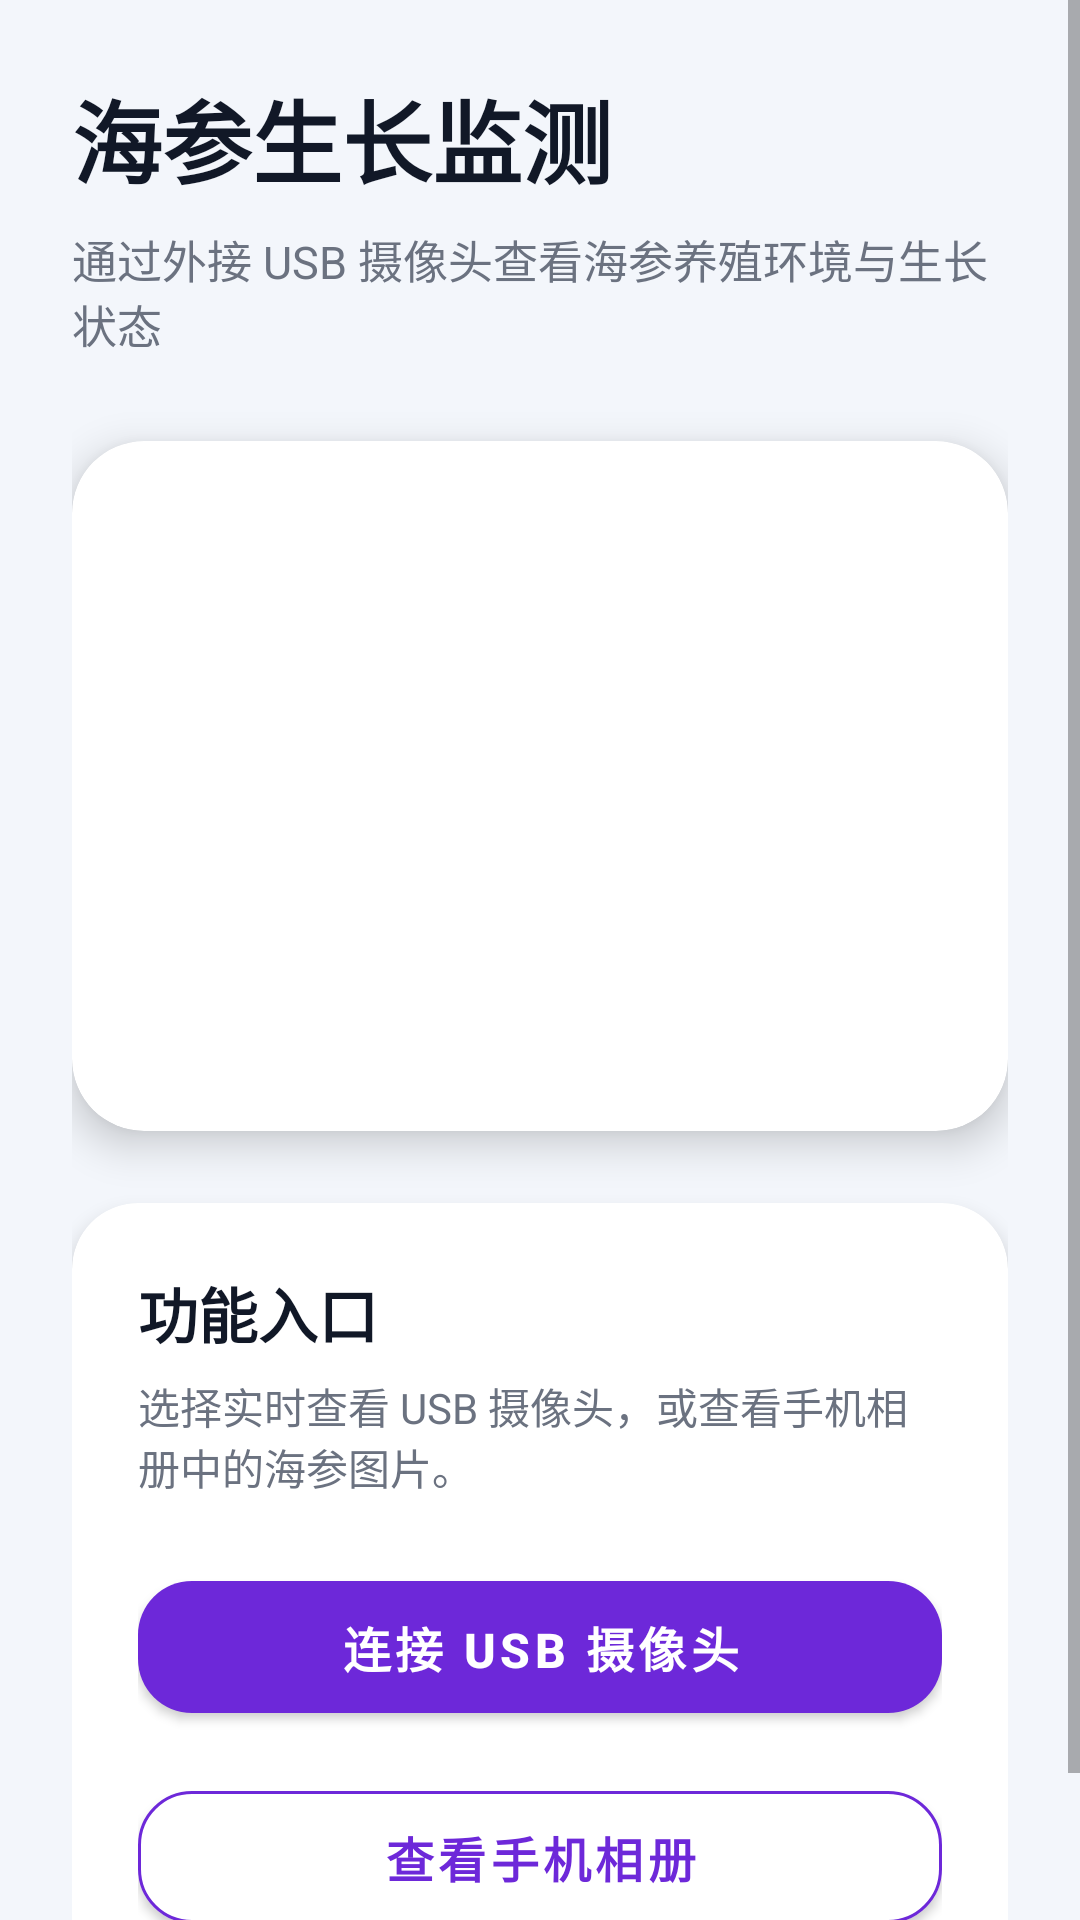

Produce the Android XML layout that renders to this screen, including the resource entries it uses.
<!-- AndroidManifest.xml: application theme Theme.MaterialComponents.Light.NoActionBar -->
<!-- res/layout/activity_main1.xml -->
<?xml version="1.0" encoding="utf-8"?>
<ScrollView xmlns:android="http://schemas.android.com/apk/res/android"
    xmlns:app="http://schemas.android.com/apk/res-auto"
    android:layout_width="match_parent"
    android:layout_height="match_parent"
    android:background="#F3F6FB"
    android:fillViewport="true">

    <LinearLayout
        android:layout_width="match_parent"
        android:layout_height="wrap_content"
        android:orientation="vertical"
        android:padding="24dp">

        <TextView
            android:layout_width="match_parent"
            android:layout_height="wrap_content"
            android:text="海参生长监测"
            android:textColor="#111827"
            android:textSize="30sp"
            android:textStyle="bold" />

        <TextView
            android:layout_width="match_parent"
            android:layout_height="wrap_content"
            android:layout_marginTop="8dp"
            android:text="通过外接 USB 摄像头查看海参养殖环境与生长状态"
            android:textColor="#6B7280"
            android:textSize="15sp" />

        <com.google.android.material.card.MaterialCardView
            android:layout_width="match_parent"
            android:layout_height="230dp"
            android:layout_marginTop="28dp"
            app:cardCornerRadius="24dp"
            app:cardElevation="8dp">

            <FrameLayout
                android:layout_width="match_parent"
                android:layout_height="match_parent">

                <androidx.viewpager2.widget.ViewPager2
                    android:id="@+id/bannerPager"
                    android:layout_width="match_parent"
                    android:layout_height="match_parent" />

                <LinearLayout
                    android:id="@+id/indicatorLayout"
                    android:layout_width="wrap_content"
                    android:layout_height="wrap_content"
                    android:layout_gravity="bottom|center_horizontal"
                    android:layout_marginBottom="14dp"
                    android:orientation="horizontal" />

            </FrameLayout>

        </com.google.android.material.card.MaterialCardView>

        <com.google.android.material.card.MaterialCardView
            android:layout_width="match_parent"
            android:layout_height="wrap_content"
            android:layout_marginTop="24dp"
            app:cardBackgroundColor="#FFFFFF"
            app:cardCornerRadius="22dp"
            app:cardElevation="4dp">

            <LinearLayout
                android:layout_width="match_parent"
                android:layout_height="wrap_content"
                android:orientation="vertical"
                android:padding="22dp">

                <TextView
                    android:layout_width="match_parent"
                    android:layout_height="wrap_content"
                    android:text="功能入口"
                    android:textColor="#111827"
                    android:textSize="20sp"
                    android:textStyle="bold" />

                <TextView
                    android:layout_width="match_parent"
                    android:layout_height="wrap_content"
                    android:layout_marginTop="6dp"
                    android:text="选择实时查看 USB 摄像头，或查看手机相册中的海参图片。"
                    android:textColor="#6B7280"
                    android:textSize="14sp" />

                <com.google.android.material.button.MaterialButton
                    android:id="@+id/btnUsbCamera"
                    android:layout_width="match_parent"
                    android:layout_height="56dp"
                    android:layout_marginTop="22dp"
                    android:text="连接 USB 摄像头"
                    android:textSize="16sp"
                    android:textStyle="bold"
                    app:backgroundTint="#6D28D9"
                    app:cornerRadius="18dp" />

                <com.google.android.material.button.MaterialButton
                    android:id="@+id/btnGallery"
                    android:layout_width="match_parent"
                    android:layout_height="56dp"
                    android:layout_marginTop="14dp"
                    android:text="查看手机相册"
                    android:textColor="#6D28D9"
                    android:textSize="16sp"
                    android:textStyle="bold"
                    app:backgroundTint="#FFFFFF"
                    app:cornerRadius="18dp"
                    app:strokeColor="#6D28D9"
                    app:strokeWidth="1dp" />

            </LinearLayout>

        </com.google.android.material.card.MaterialCardView>

    </LinearLayout>

</ScrollView>
<!-- resources referenced by this layout -->
<resources>

</resources>
